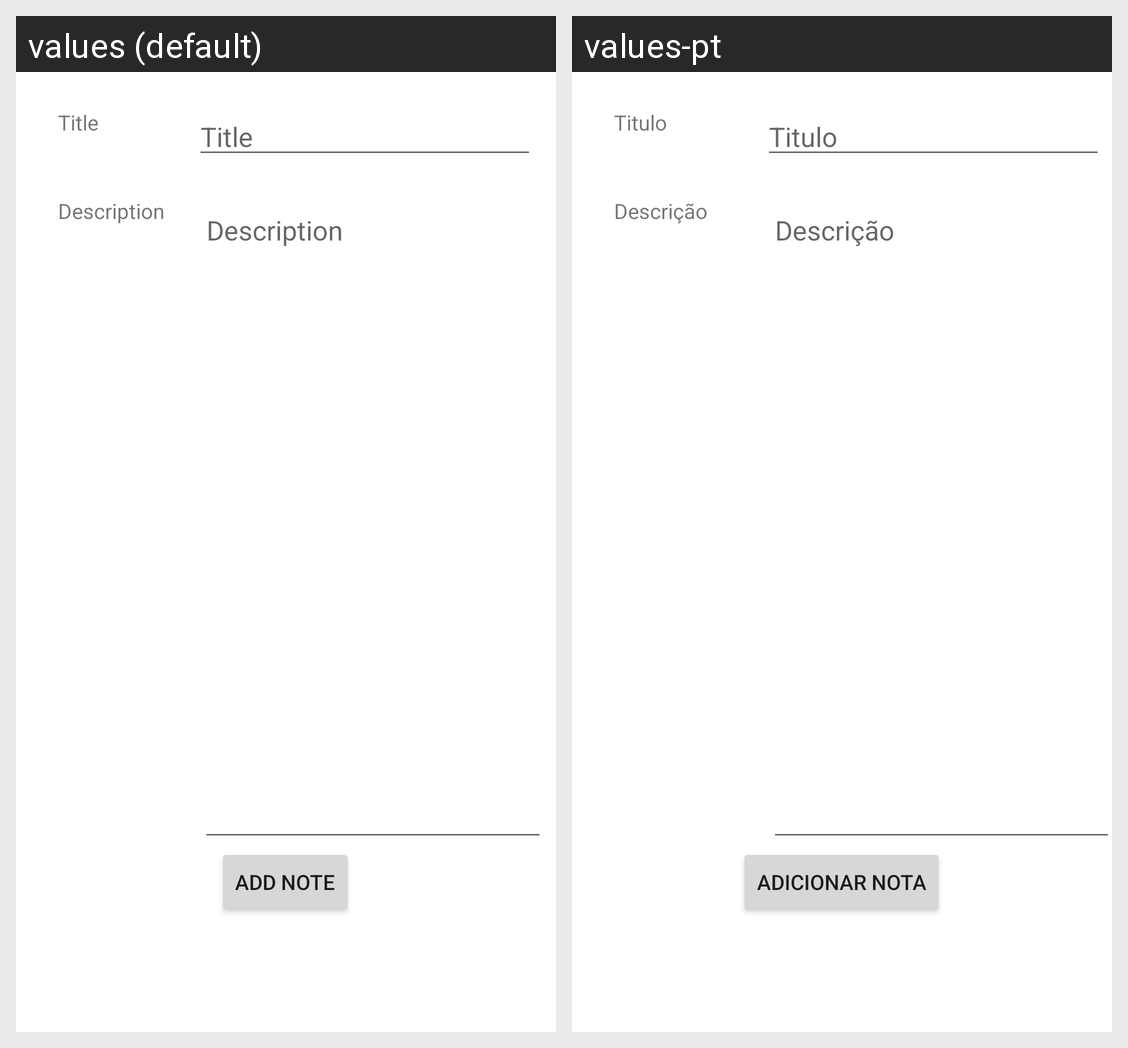

For this localized Android screen grid, give each drawn string resource with its value in every locale shown.
Android screen res/layout/activity_add_note.xml rendered under 2 locales, left to right: values (default), values-pt. Device: Nexus 5 (rendered at 1080×1920; each locale shown at half size, 540×960, under a caption strip naming it); theme Theme.ReportsApp.
Strings drawn on this screen, with the default value and each locale's value (text and hints the layout hard-codes, and strings that could not be matched under every locale, appear in the picture but are not listed):

titulo
  values: Title
  values-pt: Titulo

descricao
  values: Description
  values-pt: Descrição

addnote
  values: Add Note
  values-pt: Adicionar Nota
